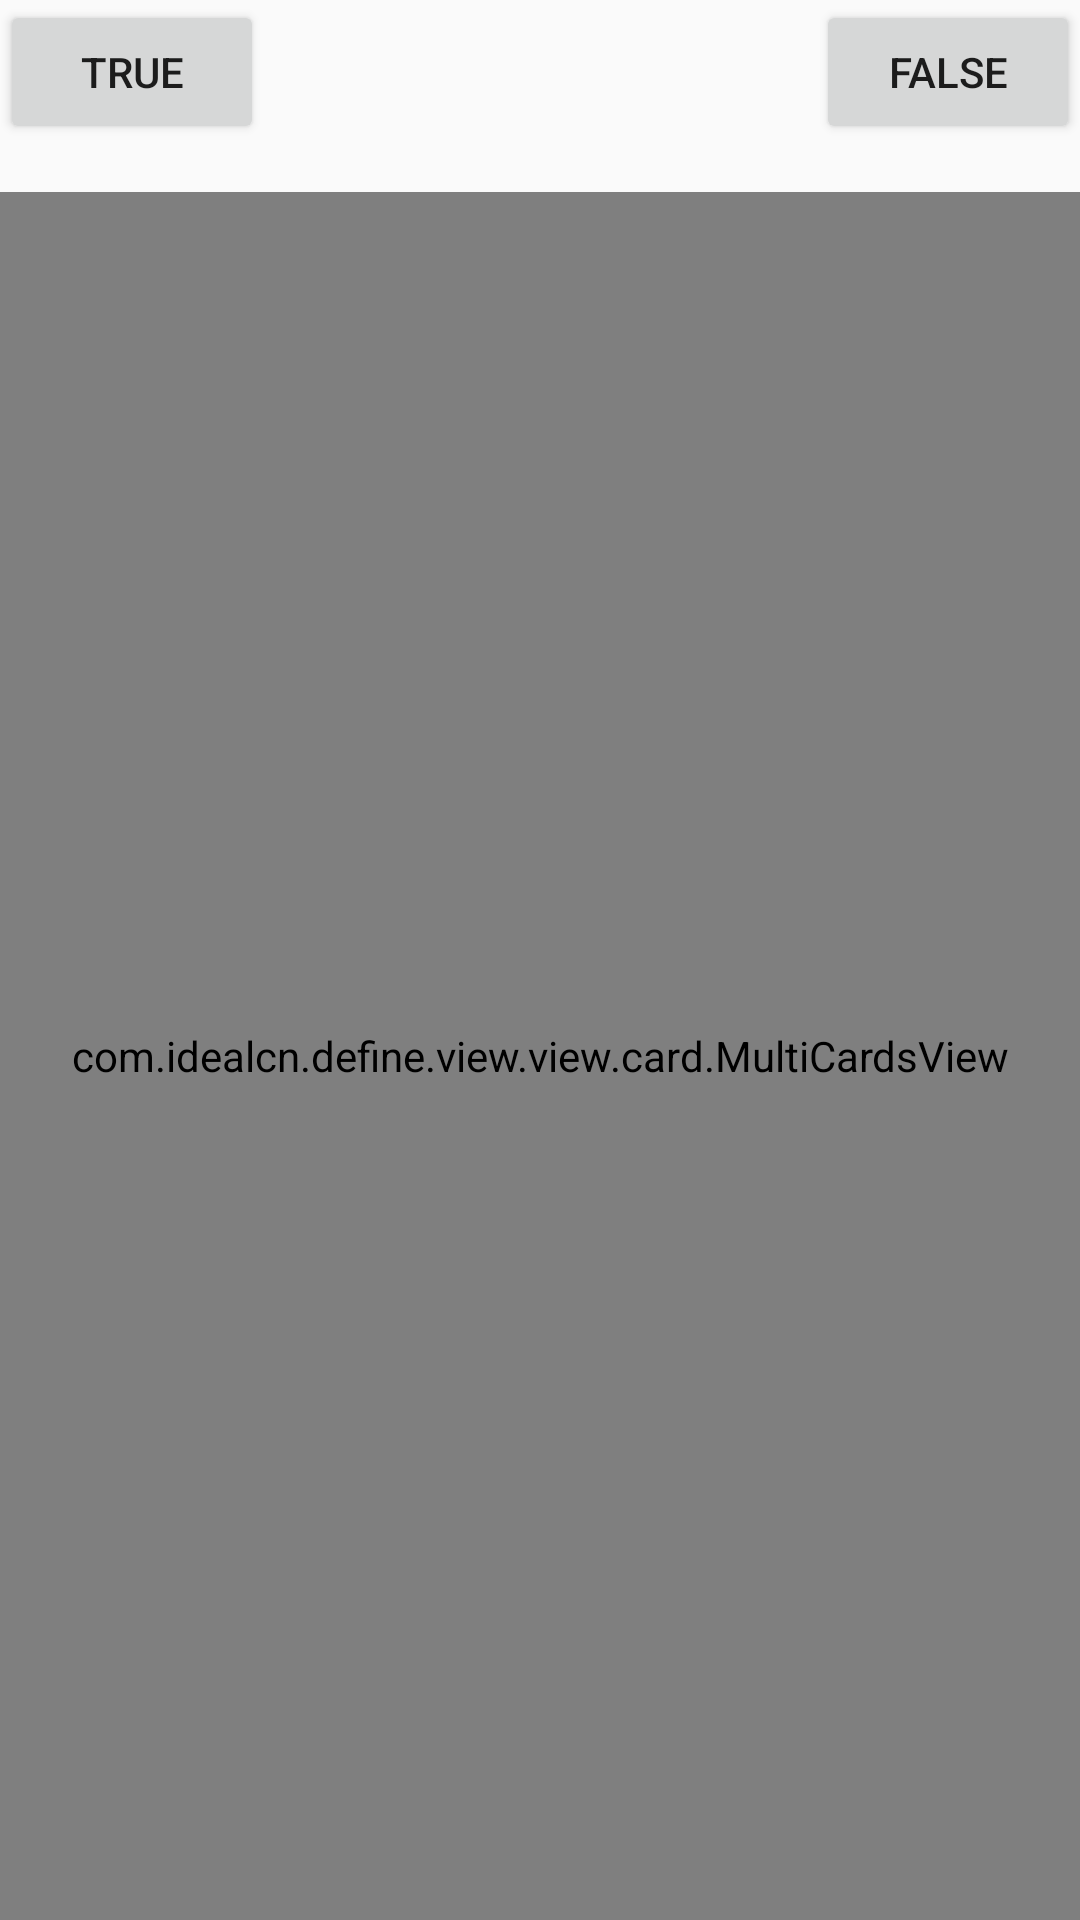

The Android layout XML behind this screen, and the referenced resources:
<!-- AndroidManifest.xml: application theme AppTheme -->
<!-- res/layout/activity_over_draw.xml -->
<?xml version="1.0" encoding="utf-8"?>
<android.support.constraint.ConstraintLayout xmlns:android="http://schemas.android.com/apk/res/android"
    android:layout_width="match_parent"
    android:layout_height="match_parent"
    xmlns:app="http://schemas.android.com/apk/res-auto">

    <Button
        android:text="true"
        android:id="@+id/overDrawTrue"
        app:layout_constraintLeft_toLeftOf="parent"
        app:layout_constraintTop_toTopOf="parent"
        android:layout_width="wrap_content"
        android:layout_height="wrap_content" />

    <Button
        android:text="false"
        android:id="@+id/overDrawFalse"
        app:layout_constraintRight_toRightOf="parent"
        app:layout_constraintTop_toTopOf="parent"
        android:layout_width="wrap_content"
        android:layout_height="wrap_content" />

    <com.idealcn.define.view.view.card.MultiCardsView
        android:id="@+id/multiCardView"
        android:layout_width="0dp"
        android:layout_height="0dp"
        android:layout_marginTop="16dp"
        app:layout_constraintBottom_toBottomOf="parent"
        app:layout_constraintRight_toRightOf="parent"
        app:layout_constraintLeft_toLeftOf="parent"
        app:layout_constraintTop_toBottomOf="@+id/overDrawTrue">

    </com.idealcn.define.view.view.card.MultiCardsView>


</android.support.constraint.ConstraintLayout>
<!-- resources referenced by this layout -->
<resources>
  <style name="AppTheme" parent="Theme.AppCompat.Light.DarkActionBar">
          
          <item name="colorPrimary">@color/colorPrimary</item>
          <item name="colorPrimaryDark">@color/colorPrimaryDark</item>
          <item name="colorAccent">@color/colorAccent</item>
      </style>
  <!-- not gathered from this repository: default colours our renderer supplied (Android Studio template values) -->
  <color name="colorPrimary">#FF6200EE</color>
  <color name="colorPrimaryDark">#FF3700B3</color>
  <color name="colorAccent">#FF03DAC5</color>
</resources>
